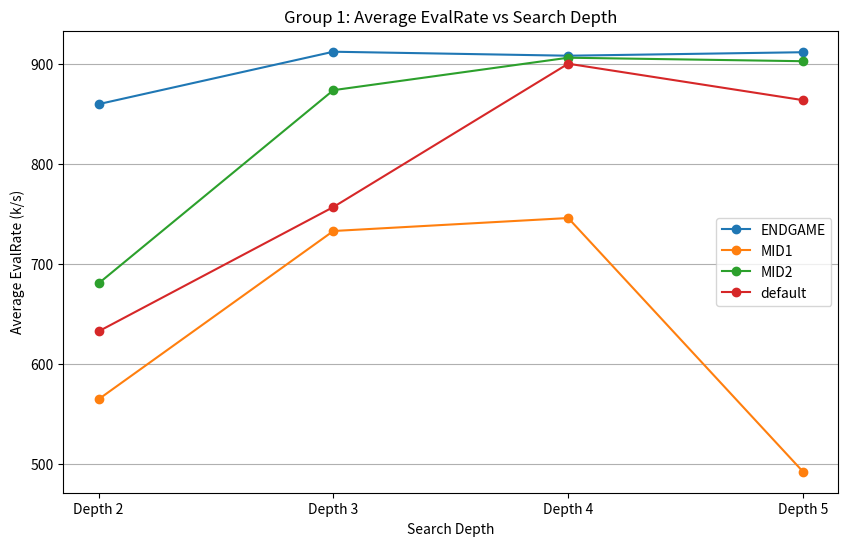

Write Python code to recreate this figure.
import matplotlib.pyplot as plt

# 数据提取
data = {
    'Depth 2': {
        'ENDGAME': [771, 949],
        'MID1': [739, 390],
        'MID2': [1009, 352],
        'default': [968, 297]
    },
    'Depth 3': {
        'ENDGAME': [1000, 825],
        'MID1': [746, 720],
        'MID2': [861, 887],
        'default': [764, 750]
    },
    'Depth 4': {
        'ENDGAME': [843, 974],
        'MID1': [724, 768],
        'MID2': [895, 918],
        'default': [891, 910]
    },
    'Depth 5': {
        'ENDGAME': [952, 872],
        'MID1': [614, 370],
        'MID2': [895, 911],
        'default': [869, 859]
    }
}

depths = list(data.keys())
eval_rates_avg = {key: [] for key in data['Depth 2'].keys()}

for depth in depths:
    for key in data[depth]:
        avg_rate = sum(data[depth][key]) / 2
        eval_rates_avg[key].append(avg_rate)

plt.figure(figsize=(10, 6))

for scenario, rates in eval_rates_avg.items():
    plt.plot(depths, rates, marker='o', label=scenario)

plt.xlabel('Search Depth')
plt.ylabel('Average EvalRate (k/s)')
plt.title('Group 1: Average EvalRate vs Search Depth')
plt.legend()
plt.grid(axis='y')
plt.savefig('evalrate_vs_depth.pdf')
